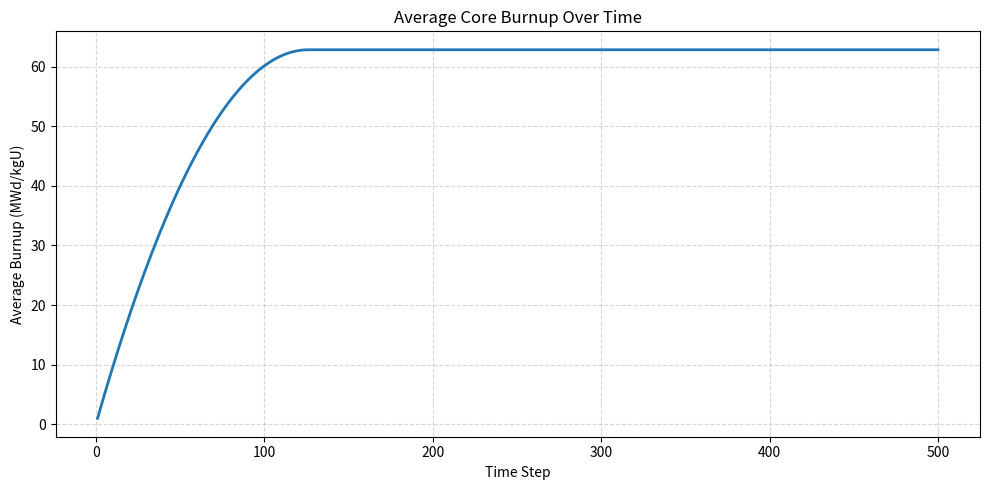
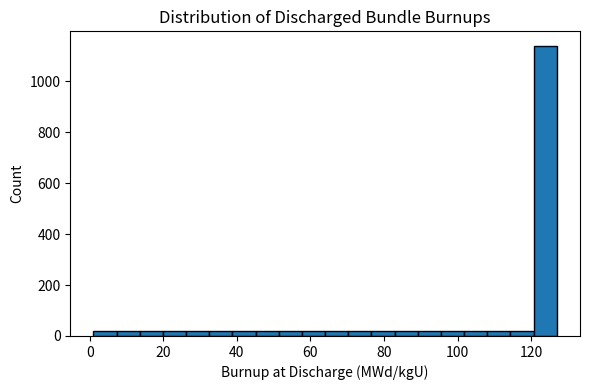

Write the Python code that produced these figures, in order.
#!/usr/bin/env python3
"""
A simple on-power refuelling simulator for a CANDU reactor core.
Models burnup of fuel bundles, selects highest-burnup channels each step,
and replaces spent bundles while tracking core performance metrics.
"""

import numpy as np
import matplotlib.pyplot as plt
import argparse
import time

class FuelBundle:
    """Represents a single fuel bundle, tracking its burnup (MWd/kgU)."""
    def __init__(self):
        self.burnup = 0.0

class FuelChannel:
    """One CANDU fuel channel holding a single FuelBundle."""
    def __init__(self):
        self.bundle = FuelBundle()

    def burn(self, rate: float):
        """Increment burnup by `rate` each time step."""
        self.bundle.burnup += rate

    def refuel(self) -> float:
        """
        Replace this channel’s bundle with fresh fuel.
        Returns the burnup of the discharged bundle.
        """
        discharged = self.bundle.burnup
        self.bundle = FuelBundle()
        return discharged

class Core:
    """The reactor core as a collection of FuelChannels."""
    def __init__(self, num_channels: int):
        self.channels = [FuelChannel() for _ in range(num_channels)]

    def burn_all(self, rate: float):
        """Burn every channel by the given rate."""
        for ch in self.channels:
            ch.burn(rate)

    def average_burnup(self) -> float:
        """Compute and return the average burnup across all channels."""
        burnups = [ch.bundle.burnup for ch in self.channels]
        return float(np.mean(burnups))

class FuellingMachine:
    """
    Simulates the on-power fuelling machine.
    At each step it refuels the highest-burnup bundles.
    """
    def __init__(self):
        self.total_refuel_count = 0
        self.discharged_burnups = []

    def refuel_core(self, core: Core, bundles_per_step: int):
        """
        Find `bundles_per_step` channels with highest burnup
        and refuel them.
        """
        # Pair channel index with its bundle burnup
        indexed = list(enumerate(core.channels))
        # Sort by burnup descending
        indexed.sort(key=lambda x: x[1].bundle.burnup, reverse=True)
        # Refuel top N
        for idx, channel in indexed[:bundles_per_step]:
            burned = channel.refuel()
            self.discharged_burnups.append(burned)
            self.total_refuel_count += 1

class CANDUSimulator:
    """
    Orchestrates core burnup and refuelling over a series of time steps,
    and records performance metrics.
    """
    def __init__(self, num_channels: int, burn_rate: float,
                 bundles_per_step: int, total_steps: int):
        self.core = Core(num_channels)
        self.fm = FuellingMachine()
        self.burn_rate = burn_rate
        self.bundles_per_step = bundles_per_step
        self.total_steps = total_steps

        # Data storage
        self.avg_burnup = []       # average core burnup each step
        self.refuel_events = []    # cumulative refuels each step

    def run(self):
        """Run the simulation: burn then refuel each time step."""
        for step in range(1, self.total_steps + 1):
            # Burn all bundles
            self.core.burn_all(self.burn_rate)
            # Refuel highest-burnup bundles
            self.fm.refuel_core(self.core, self.bundles_per_step)
            # Record metrics
            self.avg_burnup.append(self.core.average_burnup())
            self.refuel_events.append(self.fm.total_refuel_count)

def main():
    parser = argparse.ArgumentParser(
        description="CANDU On-Power Refuelling Simulator"
    )
    parser.add_argument("--channels", type=int, default=380,
                        help="Number of fuel channels in the core")
    parser.add_argument("--burn-rate", type=float, default=1.0,
                        help="Burnup rate per channel per step (MWd/kgU)")
    parser.add_argument("--bundles-per-step", type=int, default=3,
                        help="How many bundles to refuel each step")
    parser.add_argument("--steps", type=int, default=500,
                        help="Total number of time steps to simulate")
    args = parser.parse_args()

    print("Starting simulation with parameters:")
    print(f"  Channels:          {args.channels}")
    print(f"  Burn rate:         {args.burn_rate} MWd/kgU per step")
    print(f"  Bundles/step:      {args.bundles_per_step}")
    print(f"  Total steps:       {args.steps}")

    sim = CANDUSimulator(
        num_channels=args.channels,
        burn_rate=args.burn_rate,
        bundles_per_step=args.bundles_per_step,
        total_steps=args.steps
    )

    start = time.time()
    sim.run()
    elapsed = time.time() - start
    print(f"Simulation completed in {elapsed:.2f} seconds.\n")

    # Plot average burnup over time
    plt.figure(figsize=(10, 5))
    plt.plot(range(1, args.steps + 1), sim.avg_burnup, lw=2)
    plt.title("Average Core Burnup Over Time")
    plt.xlabel("Time Step")
    plt.ylabel("Average Burnup (MWd/kgU)")
    plt.grid(True, linestyle='--', alpha=0.5)
    plt.tight_layout()
    plt.show()

    # Plot histogram of discharged burnups
    plt.figure(figsize=(6, 4))
    plt.hist(sim.fm.discharged_burnups, bins=20, edgecolor='black')
    plt.title("Distribution of Discharged Bundle Burnups")
    plt.xlabel("Burnup at Discharge (MWd/kgU)")
    plt.ylabel("Count")
    plt.tight_layout()
    plt.show()

if __name__ == "__main__":
    main()
